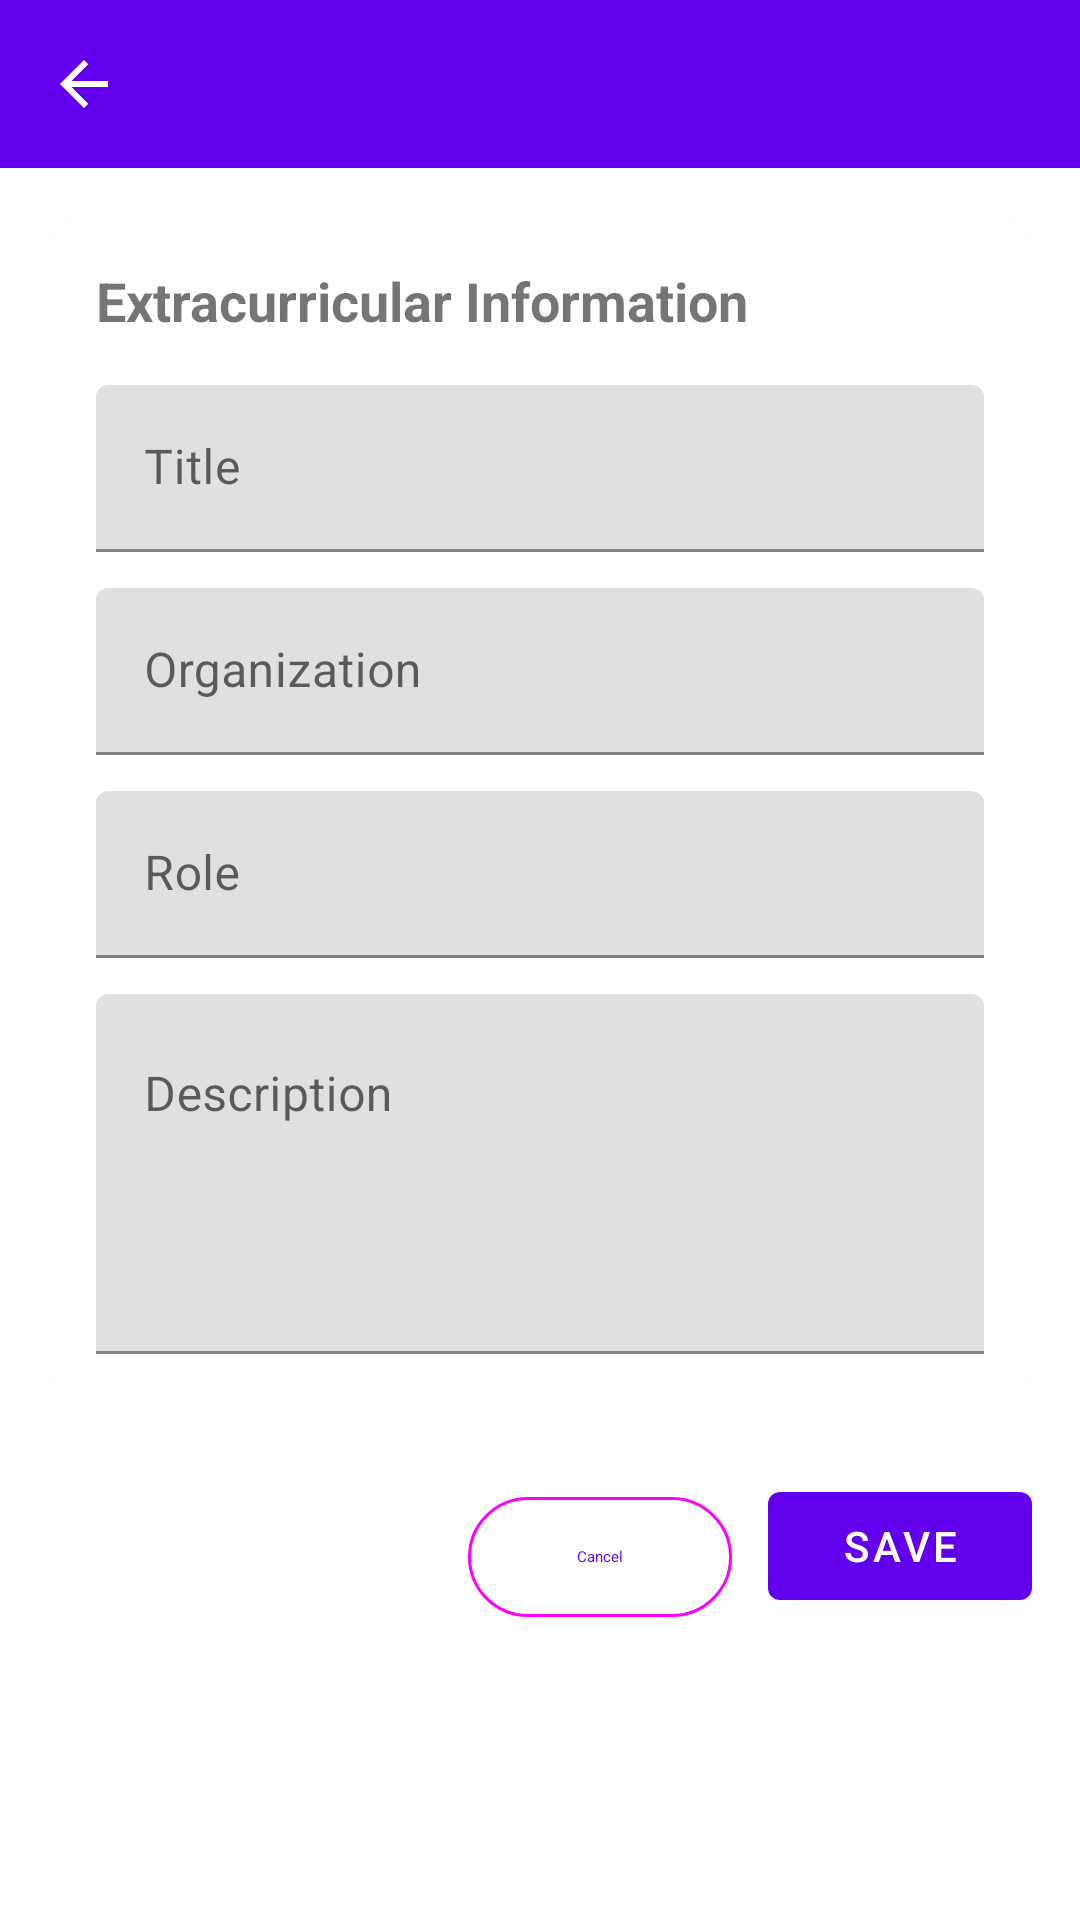

Android layout source for this screen:
<!-- AndroidManifest.xml: application theme Theme.WorkBridgeAndroid -->
<!-- res/layout/activity_edit_extracurricular.xml -->
<?xml version="1.0" encoding="utf-8"?>
<ScrollView xmlns:android="http://schemas.android.com/apk/res/android"
    xmlns:app="http://schemas.android.com/apk/res-auto"
    android:layout_width="match_parent"
    android:layout_height="match_parent">

    <LinearLayout
        android:layout_width="match_parent"
        android:layout_height="wrap_content"
        android:orientation="vertical">

        <com.google.android.material.appbar.MaterialToolbar
            android:id="@+id/toolbar"
            android:layout_width="match_parent"
            android:layout_height="?attr/actionBarSize"
            android:background="?attr/colorPrimary"
            android:title="Extracurricular Activity"
            android:titleTextColor="@android:color/white"
            app:navigationIcon="@drawable/ic_arrow_back" />

        <LinearLayout
            android:layout_width="match_parent"
            android:layout_height="wrap_content"
            android:orientation="vertical"
            android:padding="16dp">

            <com.google.android.material.card.MaterialCardView
                android:layout_width="match_parent"
                android:layout_height="wrap_content"
                app:cardCornerRadius="12dp">

                <LinearLayout
                    android:layout_width="match_parent"
                    android:layout_height="wrap_content"
                    android:orientation="vertical"
                    android:padding="16dp">

                    <TextView
                        android:layout_width="wrap_content"
                        android:layout_height="wrap_content"
                        android:layout_marginBottom="16dp"
                        android:text="Extracurricular Information"
                        android:textSize="18sp"
                        android:textStyle="bold" />

                    <com.google.android.material.textfield.TextInputLayout
                        android:layout_width="match_parent"
                        android:layout_height="wrap_content"
                        android:hint="Title">

                        <com.google.android.material.textfield.TextInputEditText
                            android:id="@+id/etTitle"
                            android:layout_width="match_parent"
                            android:layout_height="wrap_content" />
                    </com.google.android.material.textfield.TextInputLayout>

                    <com.google.android.material.textfield.TextInputLayout
                        android:layout_width="match_parent"
                        android:layout_height="wrap_content"
                        android:layout_marginTop="12dp"
                        android:hint="Organization">

                        <com.google.android.material.textfield.TextInputEditText
                            android:id="@+id/etOrganization"
                            android:layout_width="match_parent"
                            android:layout_height="wrap_content" />
                    </com.google.android.material.textfield.TextInputLayout>

                    <com.google.android.material.textfield.TextInputLayout
                        android:layout_width="match_parent"
                        android:layout_height="wrap_content"
                        android:layout_marginTop="12dp"
                        android:hint="Role">

                        <com.google.android.material.textfield.TextInputEditText
                            android:id="@+id/etRole"
                            android:layout_width="match_parent"
                            android:layout_height="wrap_content" />
                    </com.google.android.material.textfield.TextInputLayout>

                    <com.google.android.material.textfield.TextInputLayout
                        android:layout_width="match_parent"
                        android:layout_height="wrap_content"
                        android:layout_marginTop="12dp"
                        android:hint="Description">

                        <com.google.android.material.textfield.TextInputEditText
                            android:id="@+id/etDescription"
                            android:layout_width="match_parent"
                            android:layout_height="120dp"
                            android:gravity="top"
                            android:inputType="textMultiLine"
                            android:minLines="4" />
                    </com.google.android.material.textfield.TextInputLayout>

                </LinearLayout>

            </com.google.android.material.card.MaterialCardView>

            <LinearLayout
                android:layout_width="match_parent"
                android:layout_height="wrap_content"
                android:layout_marginTop="24dp"
                android:gravity="end"
                android:orientation="horizontal">

                <com.google.android.material.button.MaterialButton
                    android:id="@+id/btnCancel"
                    style="@style/Widget.Material3.Button.OutlinedButton"
                    android:layout_width="wrap_content"
                    android:layout_height="wrap_content"
                    android:text="Cancel" />

                <com.google.android.material.button.MaterialButton
                    android:id="@+id/btnSave"
                    android:layout_width="wrap_content"
                    android:layout_height="wrap_content"
                    android:layout_marginStart="12dp"
                    android:text="Save" />

            </LinearLayout>

            <ProgressBar
                android:id="@+id/progressBar"
                android:layout_width="wrap_content"
                android:layout_height="wrap_content"
                android:layout_gravity="center"
                android:layout_marginTop="20dp"
                android:visibility="gone" />

        </LinearLayout>

    </LinearLayout>

</ScrollView>
<!-- resources referenced by this layout -->
<resources>
  <!-- drawable ic_arrow_back (drawable) -->
  <vector xmlns:android="http://schemas.android.com/apk/res/android"
      android:width="24dp"
      android:height="24dp"
      android:viewportWidth="24"
      android:viewportHeight="24">
  
      <path
          android:fillColor="#FFFFFF"
          android:pathData="M20,11H7.83L13.42,5.41L12,4L4,12L12,20L13.41,18.59L7.83,13H20V11Z"/>
  
  </vector>
  <style name="Theme.WorkBridgeAndroid" parent="Theme.MaterialComponents.DayNight.NoActionBar">
          
          <item name="colorPrimary">@color/purple_500</item>
          <item name="colorPrimaryVariant">@color/purple_700</item>
          <item name="colorOnPrimary">@color/white</item>
          
          <item name="colorSecondary">@color/teal_200</item>
          <item name="colorSecondaryVariant">@color/teal_700</item>
          <item name="colorOnSecondary">@color/black</item>
          
          <item name="android:statusBarColor">?attr/colorPrimaryVariant</item>
          
      </style>
  <!-- not gathered from this repository: default colours our renderer supplied (Android Studio template values) -->
  <color name="purple_500">#FF6200EE</color>
  <color name="purple_700">#FF3700B3</color>
  <color name="teal_200">#FF03DAC5</color>
  <color name="teal_700">#FF018786</color>
  <color name="black">#FF000000</color>
  <color name="white">#FFFFFFFF</color>
</resources>
